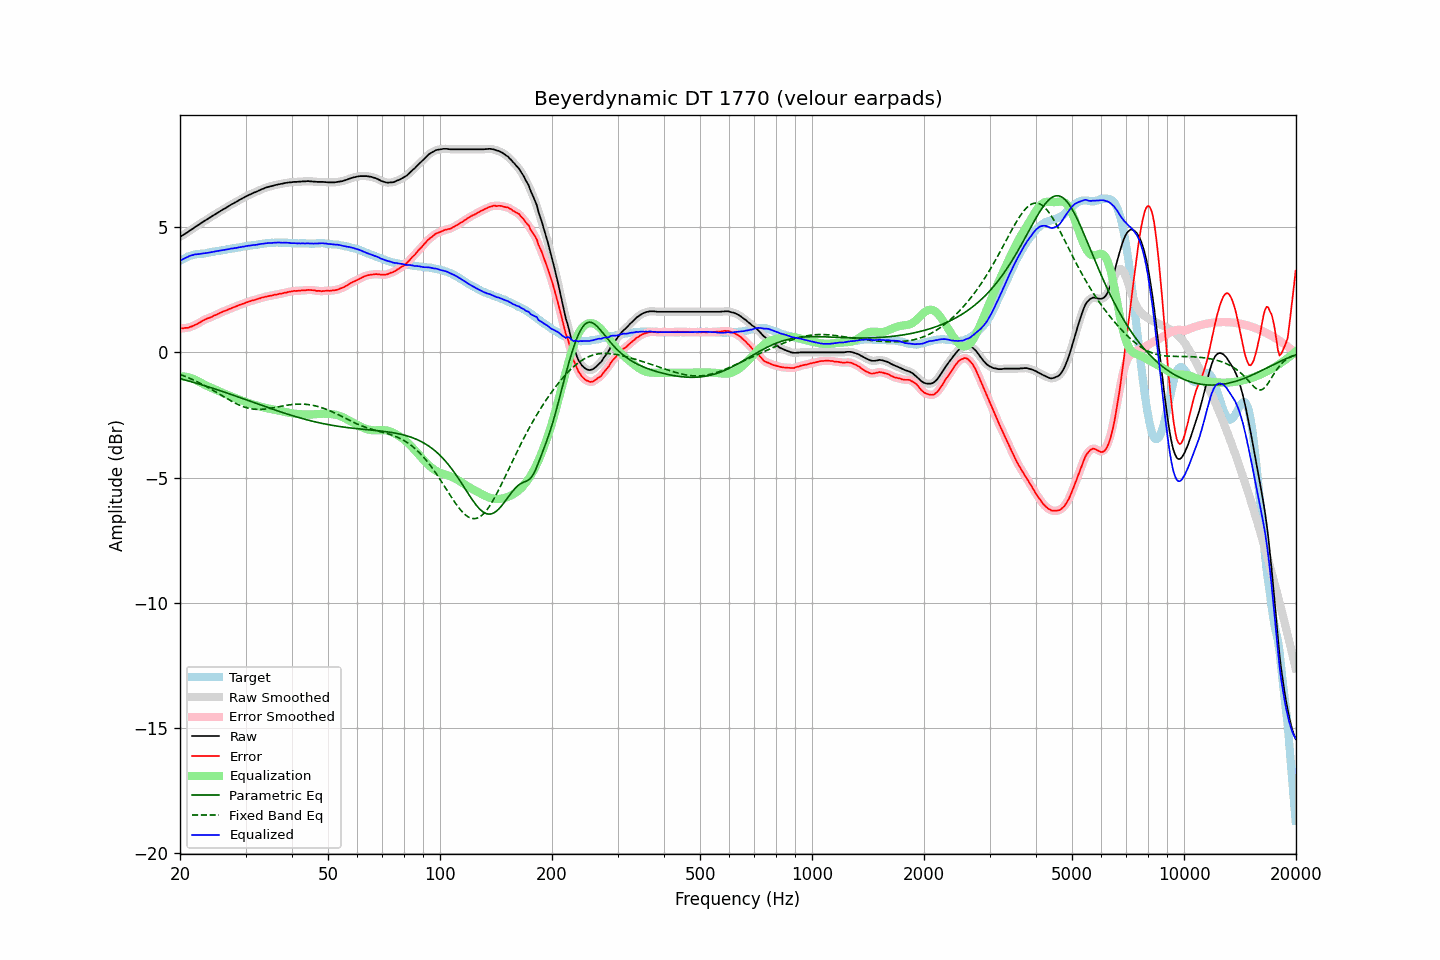

The file beside this chart, header and first rows:
frequency, raw, error, smoothed, error_smoothed, equalization, parametric_eq, fixed_band_eq, equalized_raw, equalized_smoothed, target
20.00, 4.61, 0.96, 4.61, 0.96, -0.96, -1.05, -0.88, 3.65, 3.65, 3.65
20.20, 4.65, 0.96, 4.65, 0.96, -0.96, -1.07, -0.91, 3.69, 3.69, 3.69
20.40, 4.69, 0.96, 4.69, 0.96, -0.96, -1.08, -0.93, 3.73, 3.73, 3.73
20.61, 4.73, 0.98, 4.73, 0.97, -0.97, -1.10, -0.95, 3.76, 3.76, 3.75
20.81, 4.77, 0.98, 4.77, 0.98, -0.98, -1.12, -0.98, 3.79, 3.79, 3.79
21.02, 4.81, 0.98, 4.81, 0.99, -0.99, -1.14, -1.01, 3.82, 3.82, 3.83
21.23, 4.86, 1.01, 4.86, 1.00, -1.01, -1.16, -1.03, 3.85, 3.85, 3.85
21.44, 4.90, 1.03, 4.90, 1.03, -1.03, -1.17, -1.06, 3.87, 3.87, 3.87
21.66, 4.94, 1.05, 4.94, 1.06, -1.05, -1.19, -1.09, 3.89, 3.89, 3.89
21.87, 4.99, 1.09, 4.99, 1.08, -1.08, -1.21, -1.12, 3.91, 3.90, 3.90
22.09, 5.03, 1.11, 5.03, 1.11, -1.11, -1.23, -1.15, 3.92, 3.91, 3.92
22.31, 5.07, 1.14, 5.07, 1.15, -1.15, -1.25, -1.18, 3.92, 3.92, 3.93
22.54, 5.11, 1.18, 5.11, 1.18, -1.18, -1.27, -1.22, 3.93, 3.93, 3.93
22.76, 5.16, 1.22, 5.16, 1.22, -1.22, -1.29, -1.25, 3.94, 3.94, 3.94
22.99, 5.20, 1.26, 5.20, 1.26, -1.25, -1.31, -1.28, 3.95, 3.95, 3.94
23.22, 5.24, 1.29, 5.24, 1.29, -1.28, -1.33, -1.32, 3.96, 3.96, 3.95
23.45, 5.28, 1.32, 5.28, 1.32, -1.32, -1.35, -1.35, 3.96, 3.96, 3.96
23.69, 5.32, 1.35, 5.32, 1.35, -1.35, -1.37, -1.39, 3.97, 3.97, 3.97
23.92, 5.36, 1.37, 5.36, 1.37, -1.38, -1.39, -1.42, 3.98, 3.98, 3.99
24.16, 5.40, 1.39, 5.40, 1.40, -1.40, -1.41, -1.46, 4.00, 4.00, 4.01
24.40, 5.44, 1.42, 5.44, 1.43, -1.43, -1.43, -1.50, 4.01, 4.01, 4.02
24.65, 5.48, 1.46, 5.48, 1.46, -1.46, -1.45, -1.54, 4.02, 4.02, 4.02
24.89, 5.52, 1.49, 5.52, 1.49, -1.49, -1.47, -1.57, 4.03, 4.03, 4.04
25.14, 5.56, 1.52, 5.56, 1.52, -1.52, -1.49, -1.61, 4.04, 4.04, 4.04
25.39, 5.60, 1.55, 5.60, 1.55, -1.55, -1.51, -1.65, 4.05, 4.05, 4.05
25.65, 5.64, 1.58, 5.64, 1.58, -1.58, -1.53, -1.69, 4.06, 4.07, 4.06
25.91, 5.68, 1.61, 5.68, 1.61, -1.60, -1.55, -1.73, 4.08, 4.08, 4.07
26.16, 5.72, 1.64, 5.72, 1.63, -1.63, -1.58, -1.77, 4.09, 4.09, 4.08
26.43, 5.75, 1.66, 5.75, 1.66, -1.66, -1.60, -1.80, 4.09, 4.10, 4.09
26.69, 5.79, 1.68, 5.79, 1.68, -1.68, -1.62, -1.84, 4.11, 4.11, 4.11
26.96, 5.83, 1.71, 5.83, 1.71, -1.71, -1.64, -1.88, 4.12, 4.12, 4.12
27.23, 5.87, 1.74, 5.87, 1.74, -1.74, -1.66, -1.92, 4.13, 4.13, 4.13
27.50, 5.91, 1.76, 5.91, 1.76, -1.76, -1.69, -1.95, 4.15, 4.14, 4.15
27.77, 5.94, 1.79, 5.94, 1.79, -1.79, -1.71, -1.99, 4.15, 4.15, 4.15
28.05, 5.98, 1.81, 5.98, 1.81, -1.81, -1.73, -2.02, 4.17, 4.16, 4.17
28.33, 6.01, 1.84, 6.01, 1.84, -1.84, -1.75, -2.05, 4.17, 4.17, 4.17
28.62, 6.05, 1.86, 6.05, 1.87, -1.87, -1.78, -2.08, 4.18, 4.18, 4.19
28.90, 6.09, 1.89, 6.09, 1.89, -1.89, -1.80, -2.11, 4.20, 4.20, 4.20
29.19, 6.12, 1.92, 6.12, 1.91, -1.92, -1.82, -2.14, 4.20, 4.21, 4.20
29.48, 6.16, 1.94, 6.16, 1.94, -1.94, -1.85, -2.16, 4.22, 4.22, 4.22
29.78, 6.19, 1.96, 6.19, 1.96, -1.96, -1.87, -2.18, 4.23, 4.23, 4.23
30.08, 6.23, 1.99, 6.23, 1.98, -1.99, -1.89, -2.20, 4.24, 4.24, 4.24
30.38, 6.26, 2.01, 6.26, 2.01, -2.01, -1.91, -2.22, 4.25, 4.25, 4.25
30.68, 6.29, 2.03, 6.29, 2.03, -2.03, -1.94, -2.24, 4.26, 4.26, 4.26
30.99, 6.32, 2.05, 6.32, 2.05, -2.05, -1.96, -2.25, 4.27, 4.27, 4.27
31.30, 6.35, 2.07, 6.35, 2.07, -2.07, -1.98, -2.26, 4.28, 4.28, 4.28
31.61, 6.38, 2.08, 6.38, 2.09, -2.09, -2.01, -2.27, 4.29, 4.29, 4.30
31.93, 6.40, 2.11, 6.40, 2.11, -2.11, -2.03, -2.28, 4.29, 4.29, 4.29
32.24, 6.43, 2.13, 6.43, 2.12, -2.13, -2.05, -2.28, 4.30, 4.30, 4.30
32.57, 6.46, 2.15, 6.46, 2.15, -2.15, -2.07, -2.28, 4.31, 4.31, 4.31
32.89, 6.49, 2.16, 6.49, 2.16, -2.16, -2.10, -2.28, 4.33, 4.32, 4.33
33.22, 6.52, 2.19, 6.52, 2.18, -2.18, -2.12, -2.28, 4.34, 4.34, 4.33
33.55, 6.54, 2.19, 6.54, 2.20, -2.20, -2.14, -2.27, 4.34, 4.34, 4.35
33.89, 6.57, 2.22, 6.57, 2.22, -2.22, -2.17, -2.27, 4.35, 4.35, 4.35
34.23, 6.59, 2.23, 6.59, 2.23, -2.23, -2.19, -2.26, 4.36, 4.36, 4.36
34.57, 6.61, 2.25, 6.61, 2.25, -2.24, -2.21, -2.25, 4.37, 4.37, 4.36
34.92, 6.63, 2.26, 6.63, 2.25, -2.26, -2.23, -2.24, 4.37, 4.37, 4.37
35.27, 6.64, 2.26, 6.64, 2.27, -2.27, -2.26, -2.23, 4.37, 4.37, 4.38
35.62, 6.66, 2.28, 6.66, 2.28, -2.28, -2.28, -2.22, 4.38, 4.38, 4.38
35.97, 6.68, 2.31, 6.68, 2.29, -2.30, -2.30, -2.20, 4.38, 4.38, 4.37
... 635 more rows
